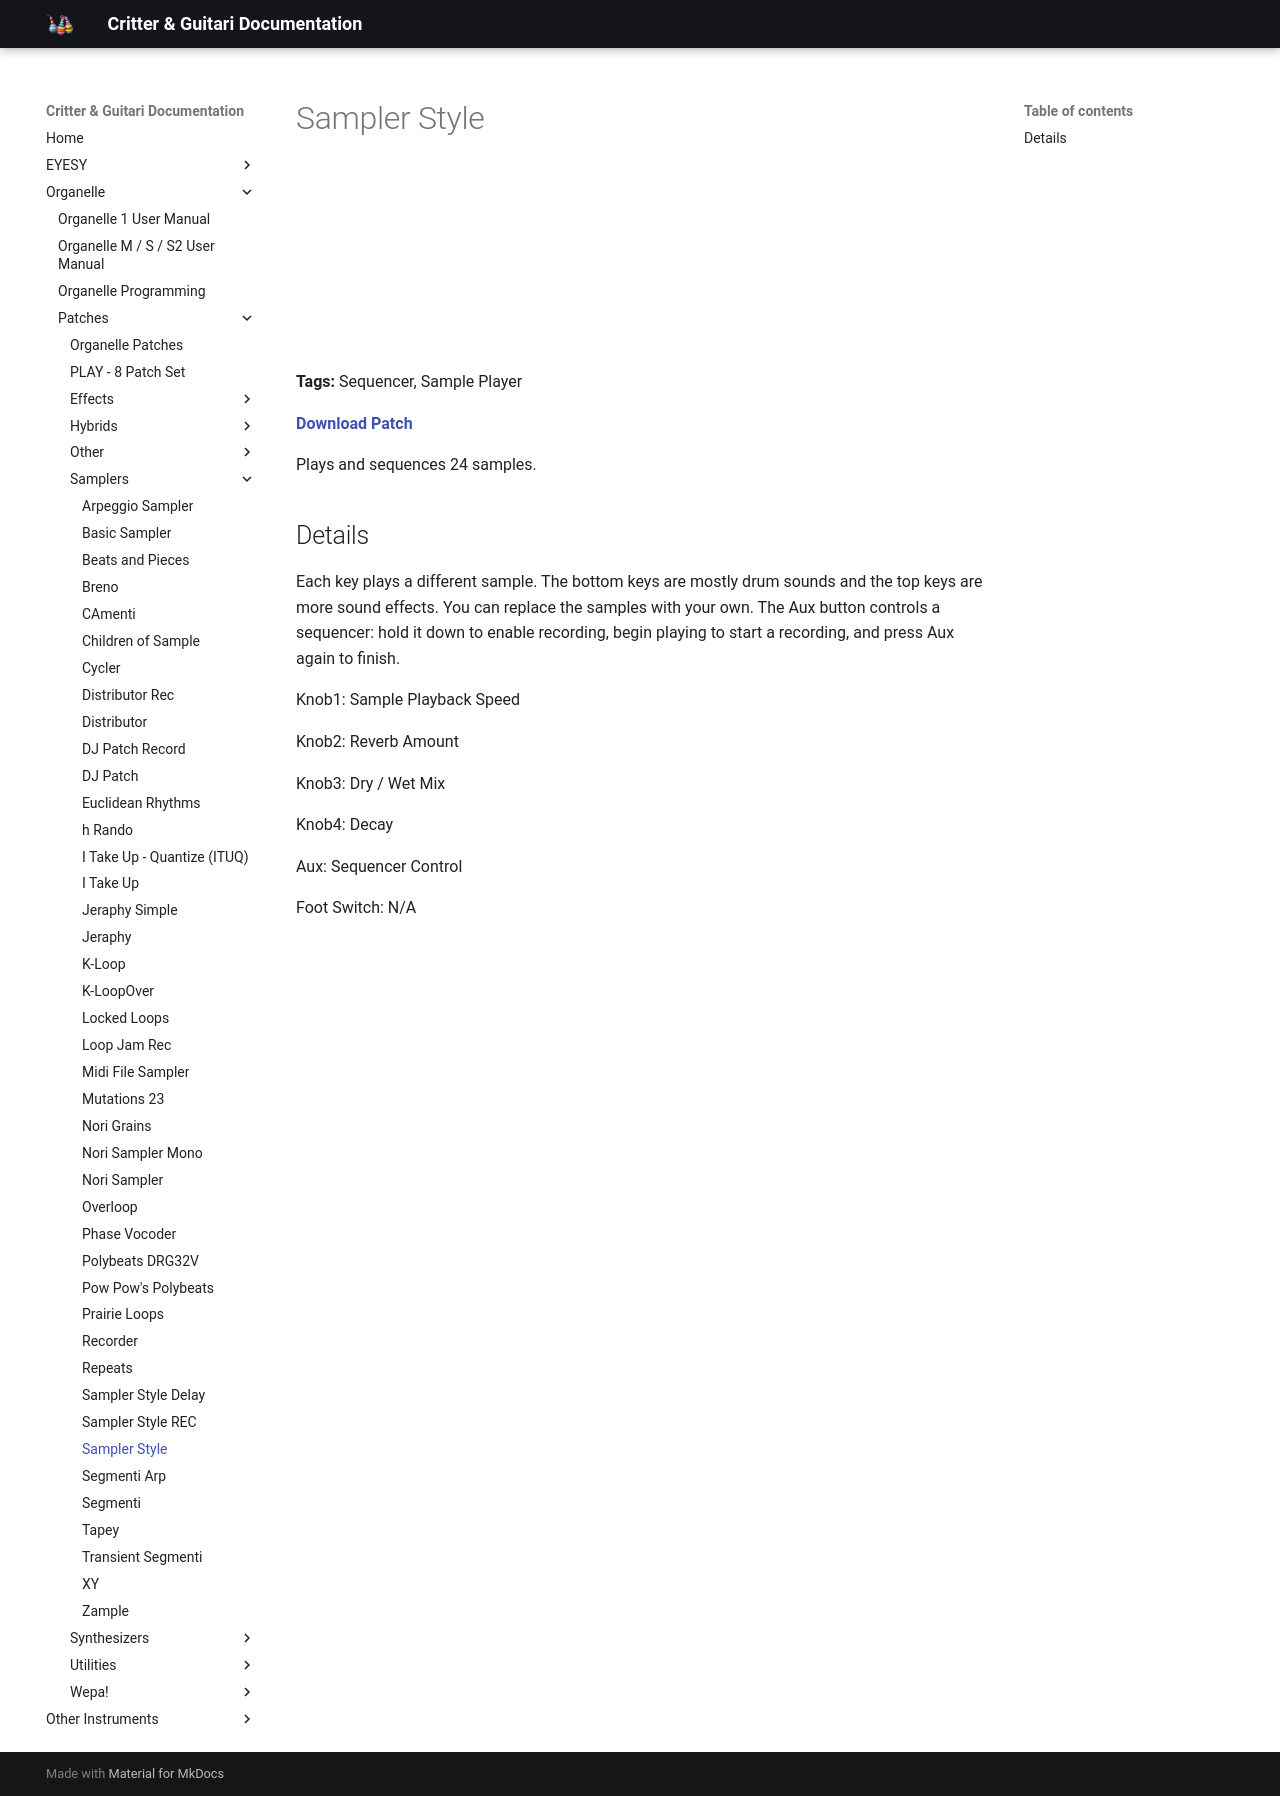

repository: critterandguitari/cg-docs · page: Organelle/patches/Samplers/sampler-style/index.html · generator: mkdocs

---
title: Sampler Style
date: 2016-01-15
tags:
  - Sequencer
  - Sample Player
---


# Sampler Style


<iframe width="100%" height="166" scrolling="no" frameborder="no" src="https://w.soundcloud.com/player/?url=https%3A//api.soundcloud.com/tracks/242845076&color=%23ff5500"></iframe>

**Tags:** Sequencer, Sample Player

**[Download Patch](http://thepeacetreaty.org/organelle/patches/Sampler%20Style.zip)**

Plays and sequences 24 samples.

## Details

Each key plays a different sample. The bottom keys are mostly drum sounds and the top keys are more sound effects. You can replace the samples with your own. The Aux button controls a sequencer: hold it down to enable recording, begin playing to start a recording, and press Aux again to finish.

Knob1: Sample Playback Speed

Knob2: Reverb Amount

Knob3: Dry / Wet Mix

Knob4: Decay

Aux: Sequencer Control

Foot Switch: N/A
